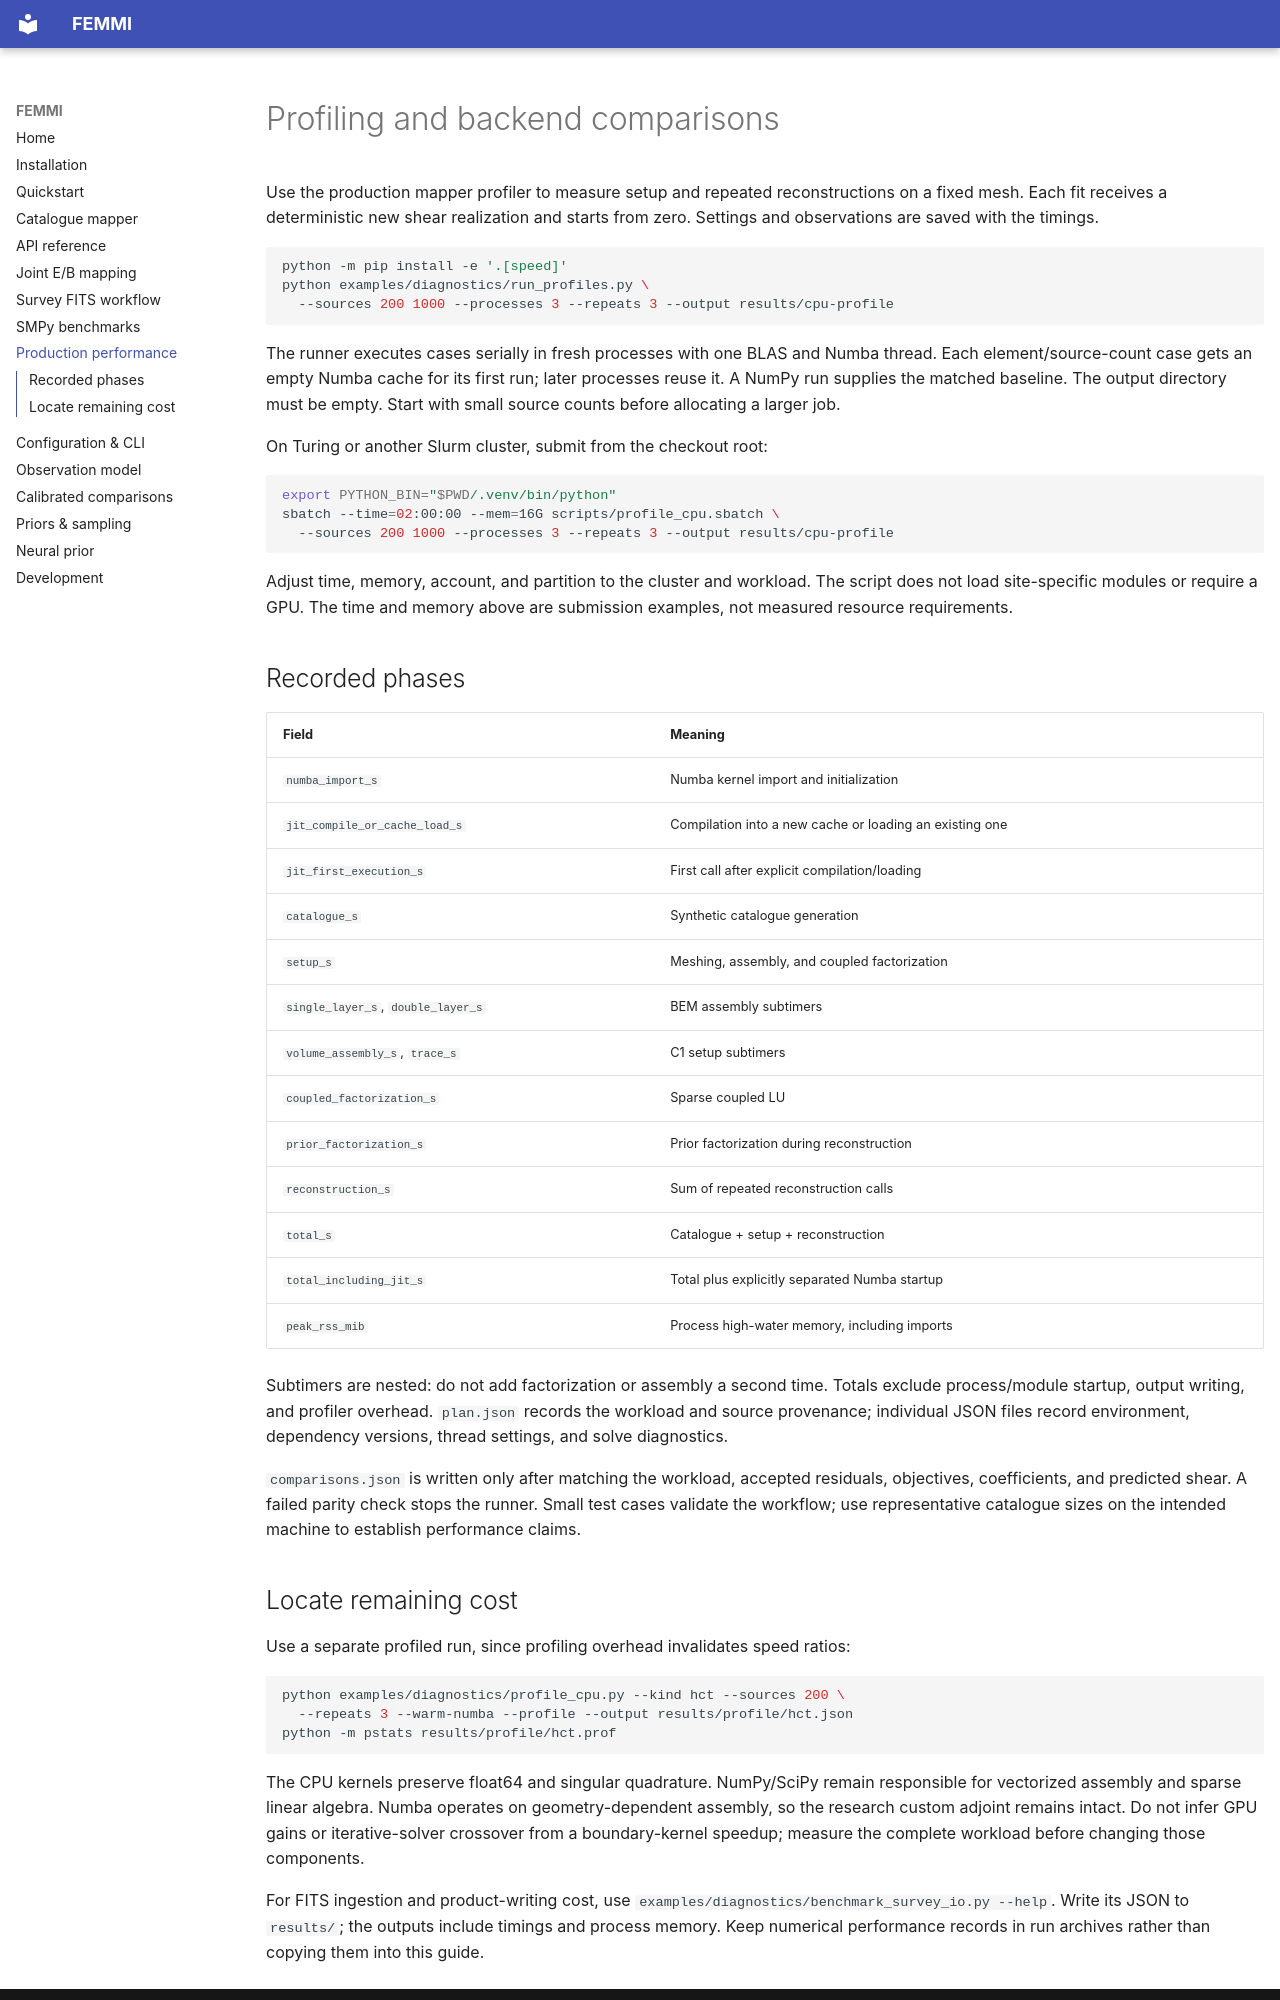

repository: AdamField118/FEMMI · page: production-performance/index.html · generator: mkdocs

# Profiling and backend comparisons

Use the production mapper profiler to measure setup and repeated reconstructions
on a fixed mesh. Each fit receives a deterministic new shear realization and
starts from zero. Settings and observations are saved with the timings.

```bash
python -m pip install -e '.[speed]'
python examples/diagnostics/run_profiles.py \
  --sources 200 1000 --processes 3 --repeats 3 --output results/cpu-profile
```

The runner executes cases serially in fresh processes with one BLAS and Numba
thread. Each element/source-count case gets an empty Numba cache for its first
run; later processes reuse it. A NumPy run supplies the matched baseline.
The output directory must be empty. Start with small source counts before
allocating a larger job.

On Turing or another Slurm cluster, submit from the checkout root:

```bash
export PYTHON_BIN="$PWD/.venv/bin/python"
sbatch --time=02:00:00 --mem=16G scripts/profile_cpu.sbatch \
  --sources 200 1000 --processes 3 --repeats 3 --output results/cpu-profile
```

Adjust time, memory, account, and partition to the cluster and workload. The
script does not load site-specific modules or require a GPU. The time and memory
above are submission examples, not measured resource requirements.

## Recorded phases

| Field | Meaning |
|---|---|
| `numba_import_s` | Numba kernel import and initialization |
| `jit_compile_or_cache_load_s` | Compilation into a new cache or loading an existing one |
| `jit_first_execution_s` | First call after explicit compilation/loading |
| `catalogue_s` | Synthetic catalogue generation |
| `setup_s` | Meshing, assembly, and coupled factorization |
| `single_layer_s`, `double_layer_s` | BEM assembly subtimers |
| `volume_assembly_s`, `trace_s` | C1 setup subtimers |
| `coupled_factorization_s` | Sparse coupled LU |
| `prior_factorization_s` | Prior factorization during reconstruction |
| `reconstruction_s` | Sum of repeated reconstruction calls |
| `total_s` | Catalogue + setup + reconstruction |
| `total_including_jit_s` | Total plus explicitly separated Numba startup |
| `peak_rss_mib` | Process high-water memory, including imports |

Subtimers are nested: do not add factorization or assembly a second time.
Totals exclude process/module startup, output writing, and profiler overhead.
`plan.json` records the workload and source provenance; individual JSON files
record environment, dependency versions, thread settings, and solve diagnostics.

`comparisons.json` is written only after matching the workload, accepted
residuals, objectives, coefficients, and predicted shear. A failed parity check
stops the runner. Small test cases validate the workflow; use representative
catalogue sizes on the intended machine to establish performance claims.
